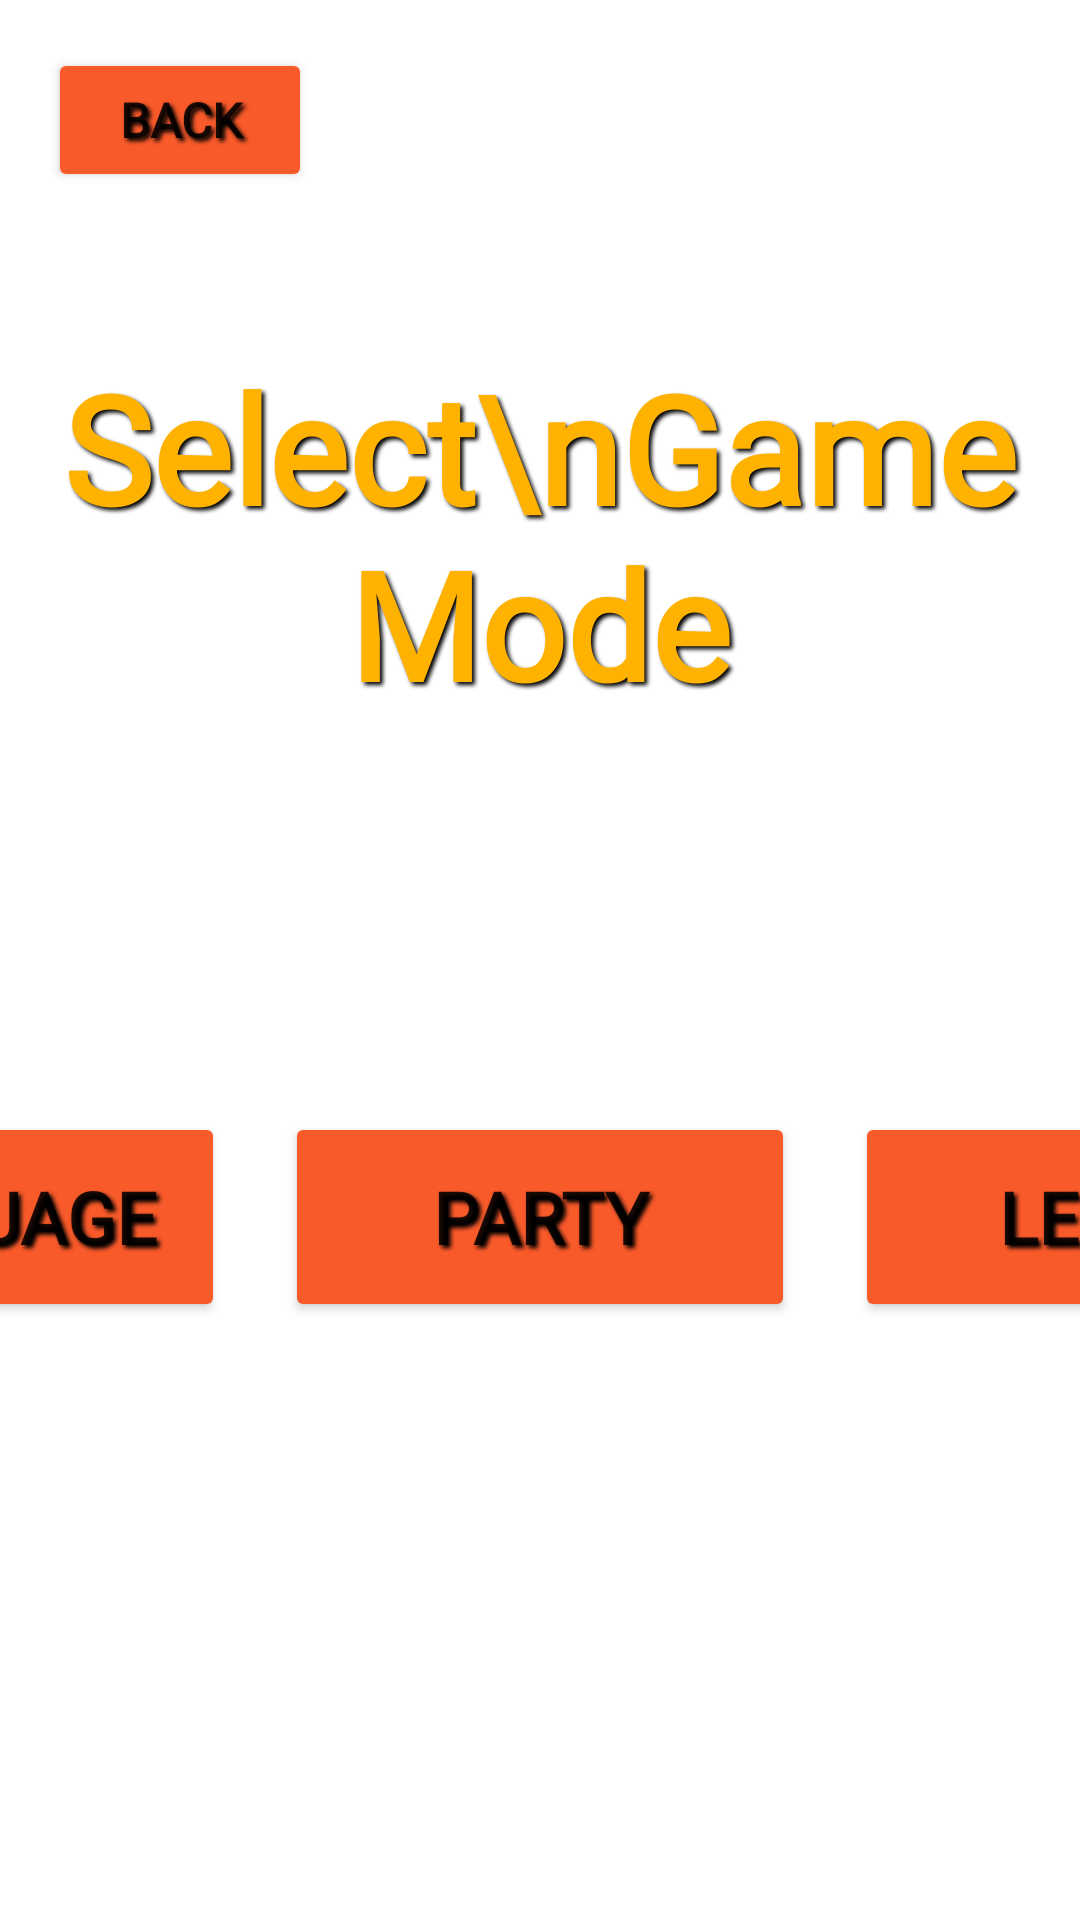

Android layout source for this screen:
<!-- AndroidManifest.xml: application theme Theme.PartyBrainiac -->
<!-- res/layout/fragment_game_mode.xml -->
<?xml version="1.0" encoding="utf-8"?>
<layout xmlns:android="http://schemas.android.com/apk/res/android"
    xmlns:app="http://schemas.android.com/apk/res-auto"
    xmlns:tools="http://schemas.android.com/tools"
    tools:context=".GameModeFragment">


    <androidx.constraintlayout.widget.ConstraintLayout
        android:id="@+id/GameModeConstraint"
        android:layout_width="match_parent"
        android:layout_height="match_parent"
        android:background="@drawable/party_brainiac_background_brown_zoom_dark"
        tools:layout_editor_absoluteX="7dp"
        tools:layout_editor_absoluteY="0dp">

        <Button
            android:id="@+id/BuGameModeToMainMenu"
            style="@style/myBackButton"
            android:layout_width="wrap_content"
            android:layout_height="wrap_content"
            android:layout_marginStart="16dp"
            android:layout_marginTop="16dp"
            android:text="Back"
            app:layout_constraintStart_toStartOf="parent"
            app:layout_constraintTop_toTopOf="parent" />

        <Button
            android:id="@+id/BuGameModeLanguage"
            style="@style/myGameModeButtons"
            android:layout_width="wrap_content"
            android:layout_height="wrap_content"
            android:layout_marginEnd="20dp"
            android:padding="10dp"
            android:text="Language"

            app:layout_constraintBottom_toBottomOf="@+id/BuGameModeParty"
            app:layout_constraintEnd_toStartOf="@+id/BuGameModeParty"
            app:layout_constraintTop_toTopOf="@+id/BuGameModeParty"
            app:layout_constraintVertical_bias="0.0" />

        <Button
            android:id="@+id/BuGameModeParty"
            style="@style/myGameModeButtons"
            android:layout_width="wrap_content"
            android:layout_height="wrap_content"
            android:padding="10dp"
            android:text="Party"

            app:layout_constraintBottom_toBottomOf="parent"
            app:layout_constraintEnd_toEndOf="parent"
            app:layout_constraintStart_toStartOf="parent"
            app:layout_constraintTop_toTopOf="parent"
            app:layout_constraintVertical_bias="0.65" />

        <Button
            android:id="@+id/BuGameModeLearn"
            style="@style/myGameModeButtons"
            android:layout_width="wrap_content"
            android:layout_height="wrap_content"
            android:layout_marginStart="20dp"
            android:text="Learn"
            android:padding="10dp"

            app:layout_constraintBottom_toBottomOf="@+id/BuGameModeParty"
            app:layout_constraintStart_toEndOf="@+id/BuGameModeParty"
            app:layout_constraintTop_toTopOf="@+id/BuGameModeParty" />

        <TextView
            android:id="@+id/TvGameModeSelect"
            style="@style/myTextViews"
            android:layout_width="wrap_content"
            android:layout_height="wrap_content"
            android:width="350dp"
            android:text="Select\nGame Mode"
            android:textSize="50sp"
            android:textAlignment="center"
            app:layout_constraintBottom_toBottomOf="parent"
            app:layout_constraintEnd_toEndOf="parent"
            app:layout_constraintStart_toStartOf="parent"
            app:layout_constraintTop_toTopOf="parent"
            app:layout_constraintVertical_bias="0.225" />

    </androidx.constraintlayout.widget.ConstraintLayout>
</layout>
<!-- resources referenced by this layout -->
<resources>
  <style name="myBackButton">
          <item name="android:fontFamily">@font/luckiest_guy</item>
          <item name="android:shadowColor">@color/black</item>
          <item name="android:shadowDx">3</item>
          <item name="android:shadowDy">3</item>
          <item name="android:shadowRadius">3</item>
          <item name="android:textStyle">bold</item>
          <item name="cornerRadius">20dp</item>
          <item name="backgroundTint">#F95A2A</item>
          <item name="iconTint">#FFFFFF</item>
          <item name="android:textSize">16dp</item>
          <item name="iconTintMode">multiply</item>
          <item name="icon">@android:drawable/ic_menu_revert</item>
  
      </style>
  <style name="myGameModeButtons">
          <item name="android:fontFamily">@font/luckiest_guy</item>
          <item name="android:shadowColor">@color/black</item>
          <item name="android:shadowDx">3</item>
          <item name="android:shadowDy">3</item>
          <item name="android:width">170dp</item>
          <item name="android:height">70dp</item>
          <item name="android:shadowRadius">3</item>
          <item name="android:textStyle">bold</item>
          <item name="cornerRadius">20dp</item>
          <item name="backgroundTint">#F95A2A</item>
          <item name="iconTint">#FFFFFF</item>
          <item name="android:textSize">24sp</item>
          <item name="iconTintMode">multiply</item>
      </style>
  <style name="myTextViews">
          <item name="android:fontFamily">@font/luckiest_guy</item>
          <item name="android:shadowColor">@color/black</item>
          <item name="android:shadowDx">3</item>
          <item name="android:shadowDy">3</item>
          <item name="android:shadowRadius">3</item>
          <item name="android:textStyle">bold</item>
          <item name="cornerRadius">20dp</item>
          <item name="android:textColor">#FFB300</item>
      </style>
  <style name="Theme.PartyBrainiac" parent="Theme.MaterialComponents.DayNight.NoActionBar">
          
          <item name="colorPrimary">@color/purple_500</item>
          <item name="colorPrimaryVariant">@color/purple_700</item>
          <item name="colorOnPrimary">@color/white</item>
          
          <item name="colorSecondary">@color/teal_200</item>
          <item name="colorSecondaryVariant">@color/teal_700</item>
          <item name="colorOnSecondary">@color/black</item>
          
          <item name="android:statusBarColor" tools:targetApi="l">?attr/colorPrimaryVariant</item>
          
          <item name="android:windowFullscreen">true</item>
      </style>
  <!-- not gathered from this repository: default colours our renderer supplied (Android Studio template values) -->
  <color name="purple_500">#FF6200EE</color>
  <color name="purple_700">#FF3700B3</color>
  <color name="teal_200">#FF03DAC5</color>
  <color name="teal_700">#FF018786</color>
  <color name="black">#FF000000</color>
  <color name="white">#FFFFFFFF</color>
</resources>
